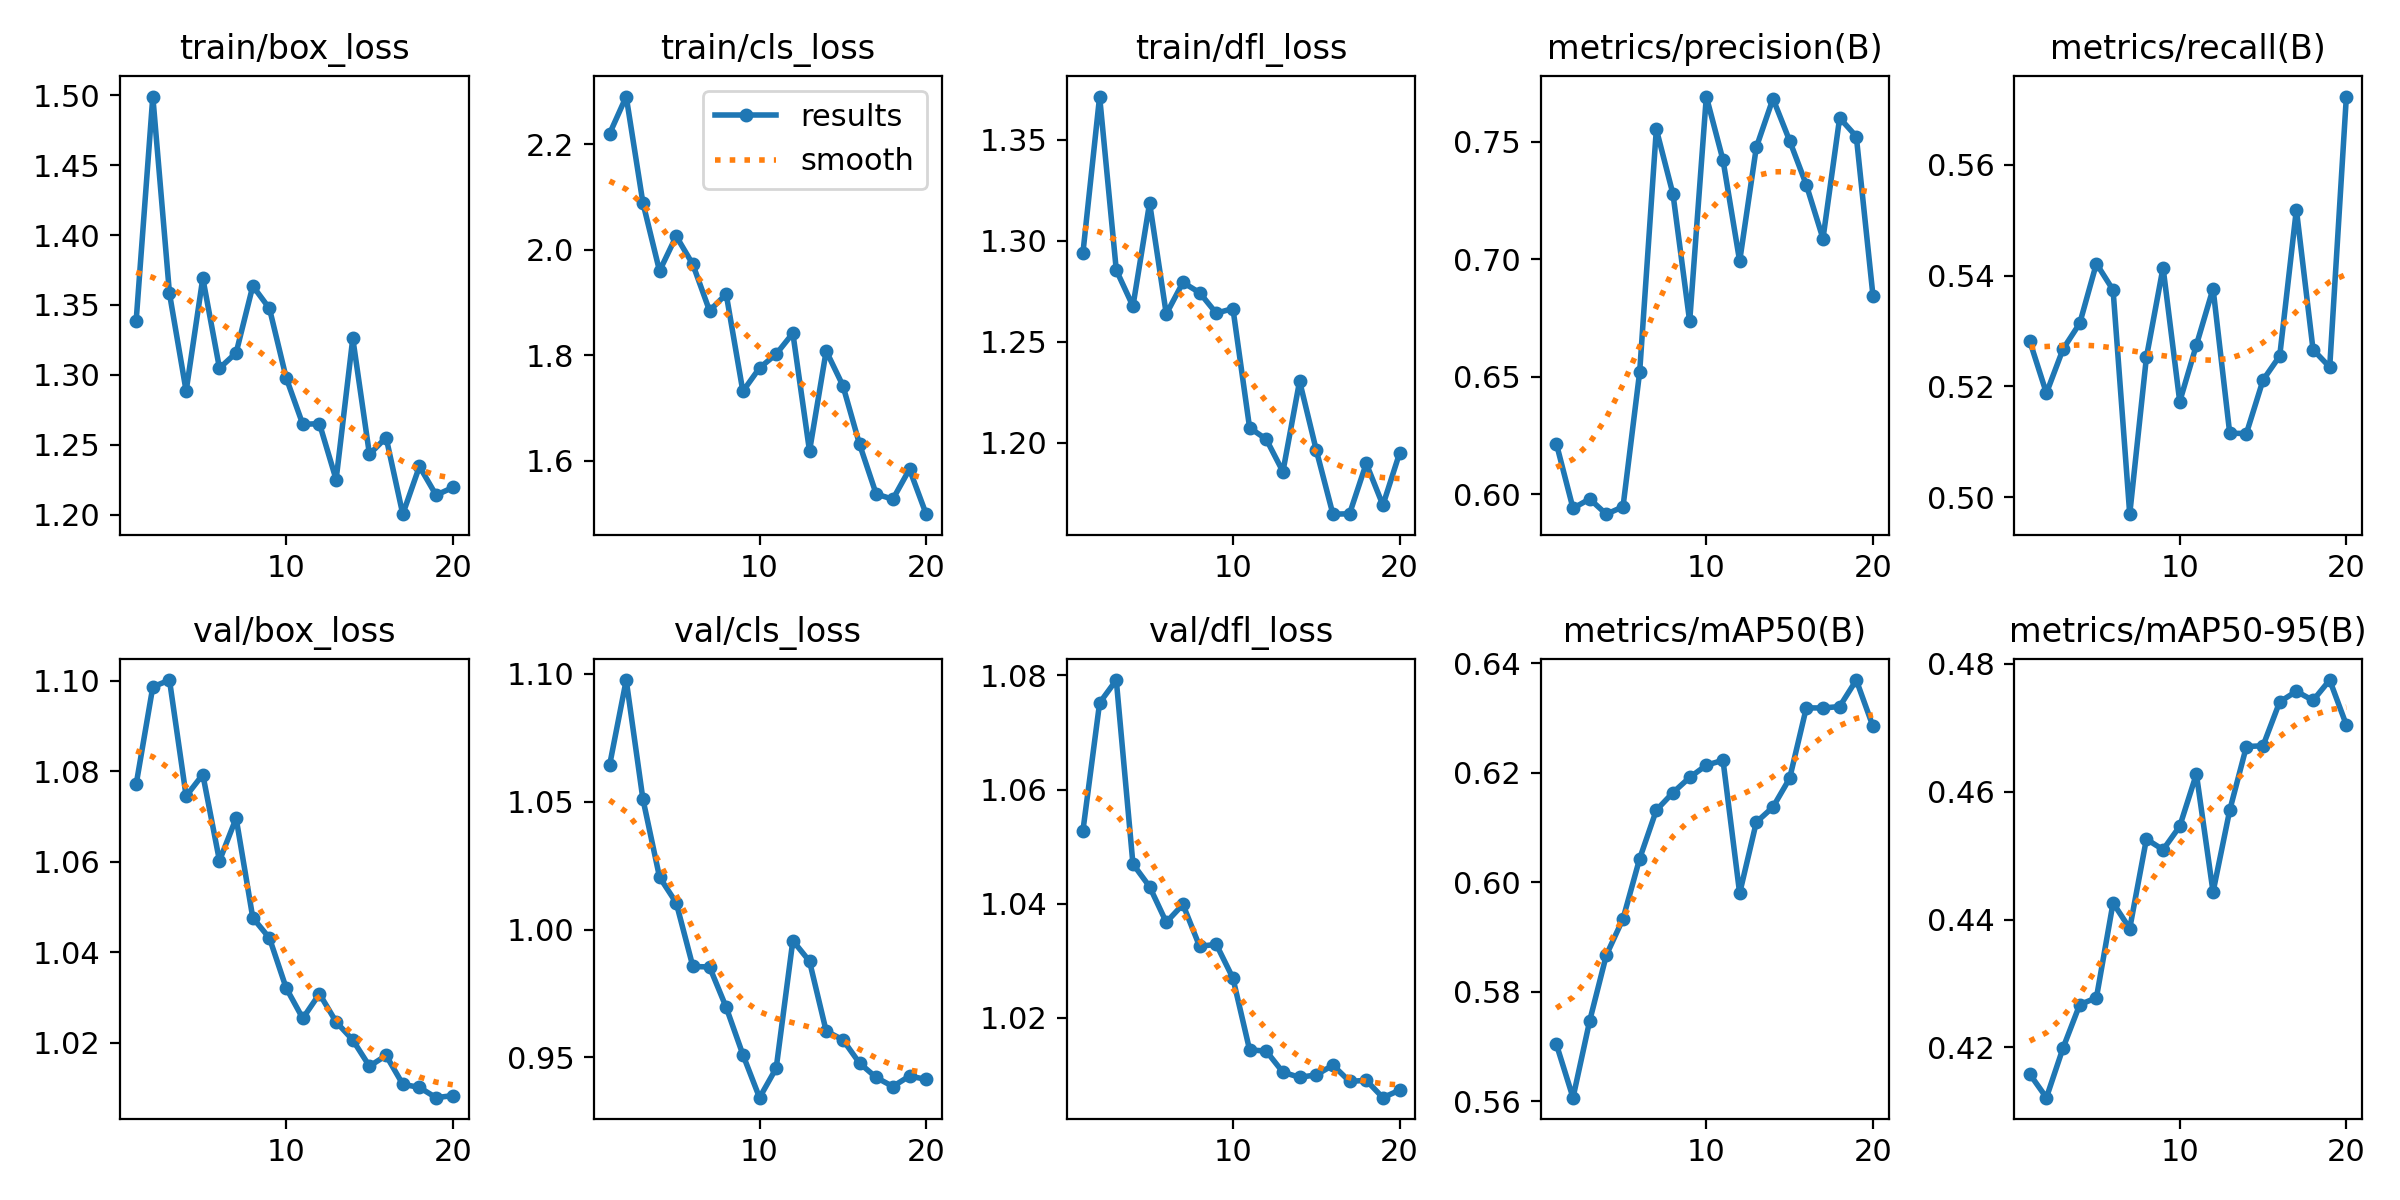

The file beside this chart, header and first rows:
epoch, time, train/box_loss, train/cls_loss, train/dfl_loss, metrics/precision(B), metrics/recall(B), metrics/mAP50(B), metrics/mAP50-95(B), val/box_loss, val/cls_loss, val/dfl_loss, lr/pg0, lr/pg1, lr/pg2
1, 4.578, 1.339, 2.22, 1.294, 0.6217, 0.5282, 0.5704, 0.4158, 1.077, 1.064, 1.053, 3.87442e-05, 3.87442e-05, 3.87442e-05
2, 8.359, 1.499, 2.291, 1.371, 0.5941, 0.5188, 0.5606, 0.4121, 1.099, 1.098, 1.075, 7.45295e-05, 7.45295e-05, 7.45295e-05
3, 12.2, 1.358, 2.09, 1.285, 0.5981, 0.5268, 0.5747, 0.4199, 1.1, 1.051, 1.079, 0.0001064, 0.0001064, 0.0001064
4, 16.24, 1.288, 1.96, 1.268, 0.5916, 0.5314, 0.5867, 0.4267, 1.075, 1.021, 1.047, 0.0001013, 0.0001013, 0.0001013
5, 20.3, 1.369, 2.026, 1.319, 0.5948, 0.5422, 0.5933, 0.4278, 1.079, 1.01, 1.043, 9.5438e-05, 9.5438e-05, 9.5438e-05
6, 24.27, 1.305, 1.972, 1.264, 0.6521, 0.5374, 0.6043, 0.4426, 1.06, 0.9856, 1.037, 8.95475e-05, 8.95475e-05, 8.95475e-05
7, 28.36, 1.316, 1.885, 1.279, 0.7554, 0.497, 0.6131, 0.4386, 1.07, 0.9854, 1.04, 8.3657e-05, 8.3657e-05, 8.3657e-05
8, 32.29, 1.364, 1.916, 1.274, 0.7278, 0.5252, 0.6163, 0.4526, 1.048, 0.9696, 1.033, 7.77665e-05, 7.77665e-05, 7.77665e-05
9, 36.37, 1.347, 1.732, 1.264, 0.6736, 0.5414, 0.6191, 0.4509, 1.043, 0.9511, 1.033, 7.1876e-05, 7.1876e-05, 7.1876e-05
10, 40.45, 1.298, 1.776, 1.266, 0.7693, 0.5172, 0.6213, 0.4546, 1.032, 0.9342, 1.027, 6.59855e-05, 6.59855e-05, 6.59855e-05
11, 50.86, 1.265, 1.803, 1.207, 0.7423, 0.5275, 0.6223, 0.4628, 1.025, 0.9458, 1.014, 6.0095e-05, 6.0095e-05, 6.0095e-05
12, 55.09, 1.265, 1.842, 1.202, 0.6992, 0.5376, 0.598, 0.4443, 1.031, 0.9957, 1.014, 5.42045e-05, 5.42045e-05, 5.42045e-05
13, 59.07, 1.225, 1.619, 1.186, 0.7477, 0.5116, 0.6109, 0.4571, 1.025, 0.9876, 1.01, 4.8314e-05, 4.8314e-05, 4.8314e-05
14, 63.06, 1.326, 1.809, 1.23, 0.7684, 0.5115, 0.6137, 0.4671, 1.021, 0.9603, 1.01, 4.24235e-05, 4.24235e-05, 4.24235e-05
15, 67.03, 1.243, 1.743, 1.196, 0.7505, 0.5212, 0.619, 0.4672, 1.015, 0.9569, 1.01, 3.6533e-05, 3.6533e-05, 3.6533e-05
16, 71.01, 1.255, 1.632, 1.165, 0.7317, 0.5255, 0.6318, 0.4741, 1.017, 0.9477, 1.012, 3.06425e-05, 3.06425e-05, 3.06425e-05
17, 74.99, 1.2, 1.537, 1.165, 0.7088, 0.5519, 0.6318, 0.4757, 1.011, 0.9421, 1.009, 2.4752e-05, 2.4752e-05, 2.4752e-05
18, 79.07, 1.234, 1.528, 1.19, 0.7602, 0.5266, 0.6321, 0.4743, 1.01, 0.9386, 1.009, 1.88615e-05, 1.88615e-05, 1.88615e-05
19, 83.08, 1.214, 1.584, 1.169, 0.7523, 0.5235, 0.6369, 0.4775, 1.008, 0.9427, 1.006, 1.2971e-05, 1.2971e-05, 1.2971e-05
20, 87.08, 1.219, 1.499, 1.195, 0.6845, 0.5723, 0.6284, 0.4704, 1.008, 0.9414, 1.007, 7.0805e-06, 7.0805e-06, 7.0805e-06
